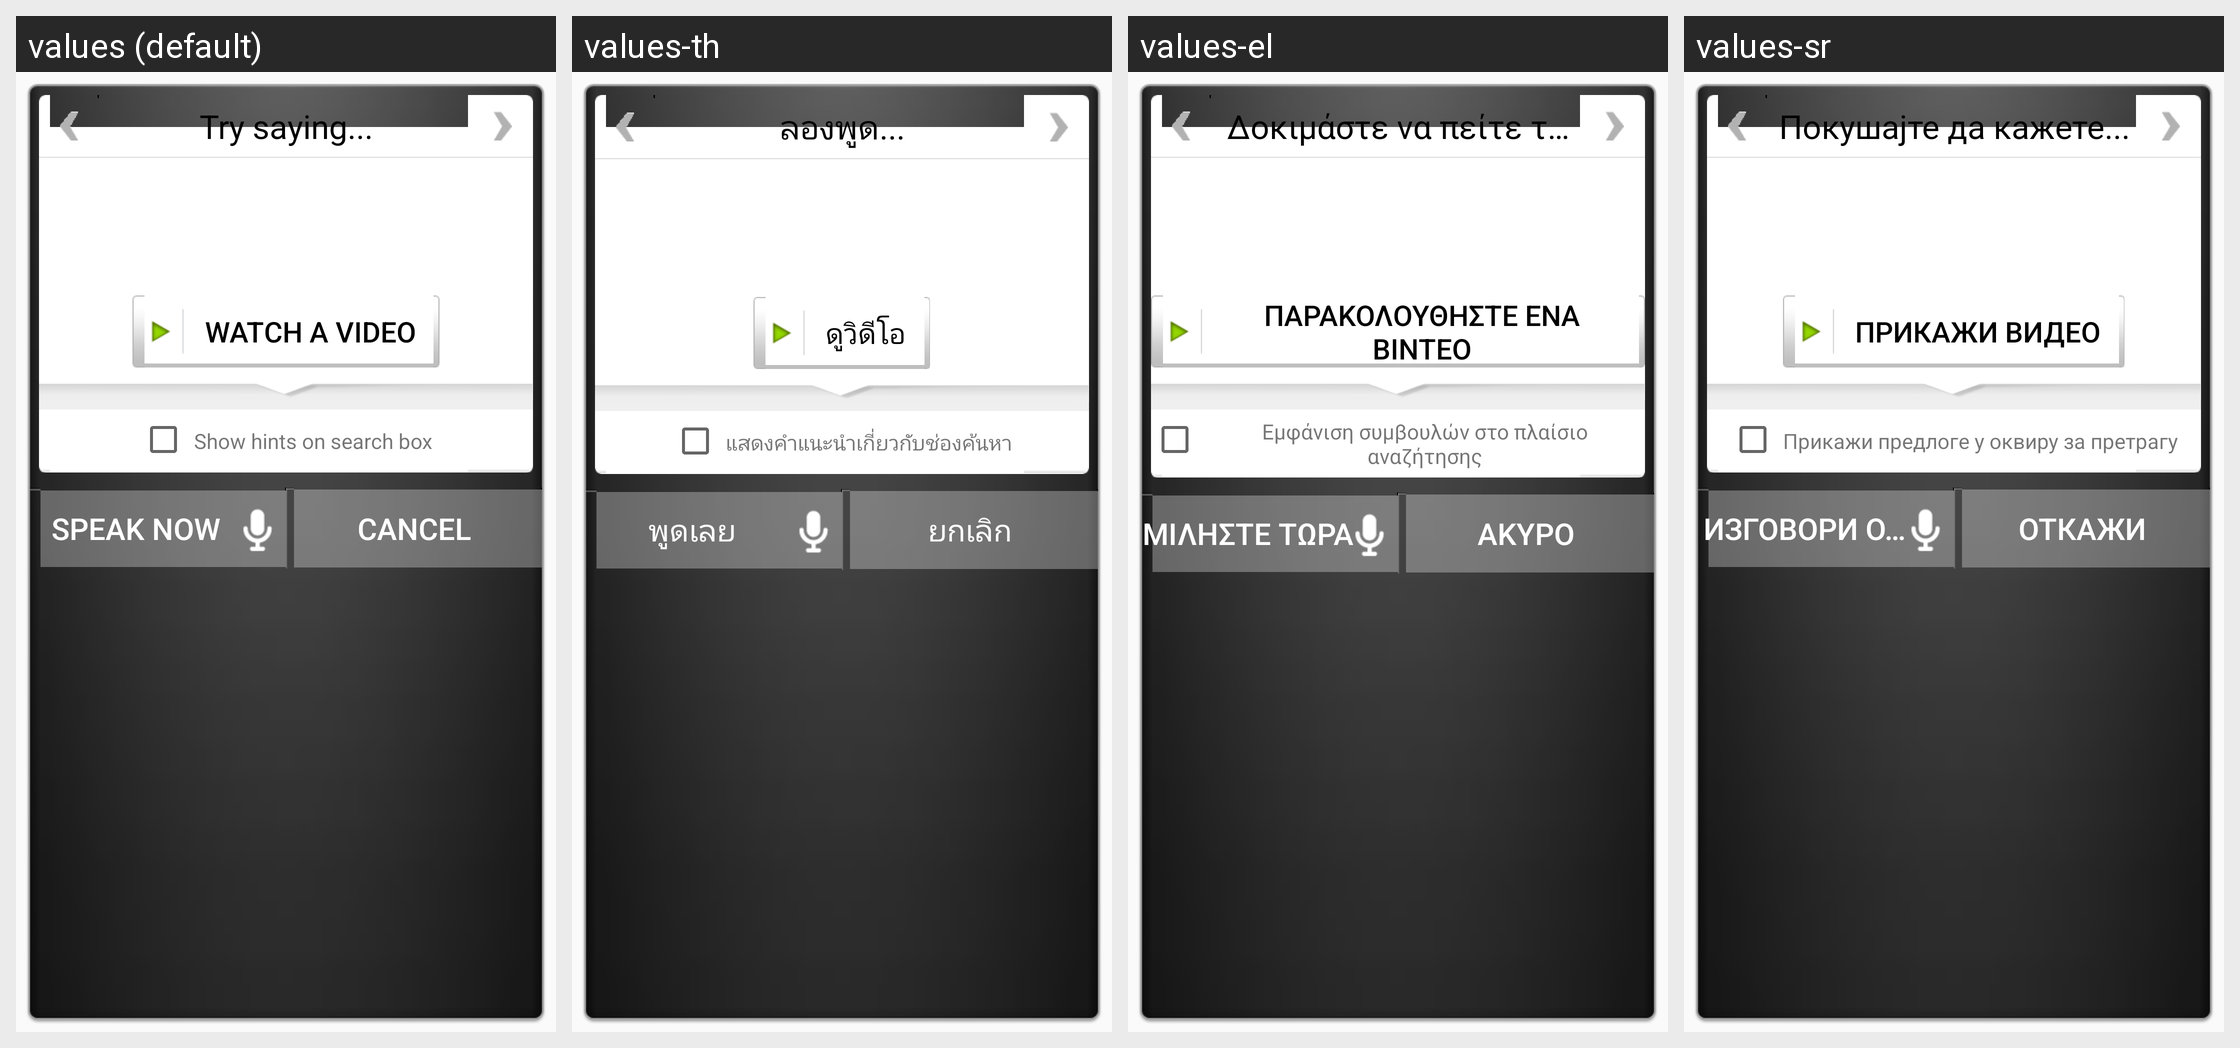

For this localized Android screen grid, give each drawn string resource with its value in every locale shown.
Android screen res/layout/help_dialog.xml rendered under 4 locales, left to right: values (default), values-th, values-el, values-sr. Device: Nexus 5 (rendered at 1080×1920; each locale shown at half size, 540×960, under a caption strip naming it); theme AppTheme.
Other locales in the repository, not shown: values-af, values-ar, values-cs, values-da, values-de, values-en-rGB, values-es, values-fi, values-fr, values-hi, values-hr, values-in, values-it, values-iw, values-ja, values-ko, values-ms, values-nb, values-nl, values-pl, values-pt, values-pt-rPT, values-ro, values-ru, values-sk, values-sv, values-tl, values-tr, values-uk, values-vi, values-zh-rCN, values-zh-rTW, values-zu.
Strings drawn on this screen, with the default value and each locale's value (text and hints the layout hard-codes, and strings that could not be matched under every locale, appear in the picture but are not listed):

help_header
  values: Try saying...
  values-th: ลองพูด...
  values-el: Δοκιμάστε να πείτε το εξής...
  values-sr: Покушајте да кажете...

help_watch_video_capitalized
  values: Watch a video
  values-th: ดูวิดีโอ
  values-el: Παρακολουθήστε ένα βίντεο
  values-sr: Прикажи видео

show_hints_on_search
  values: Show hints on search box
  values-th: แสดงคำแนะนำเกี่ยวกับช่องค้นหา
  values-el: Εμφάνιση συμβουλών στο πλαίσιο αναζήτησης
  values-sr: Прикажи предлоге у оквиру за претрагу

speak_now
  values: Speak now
  values-th: พูดเลย
  values-el: Μιλήστε τώρα
  values-sr: Изговори одмах

cancel
  values: Cancel
  values-th: ยกเลิก
  values-el: Άκυρο
  values-sr: Откажи
